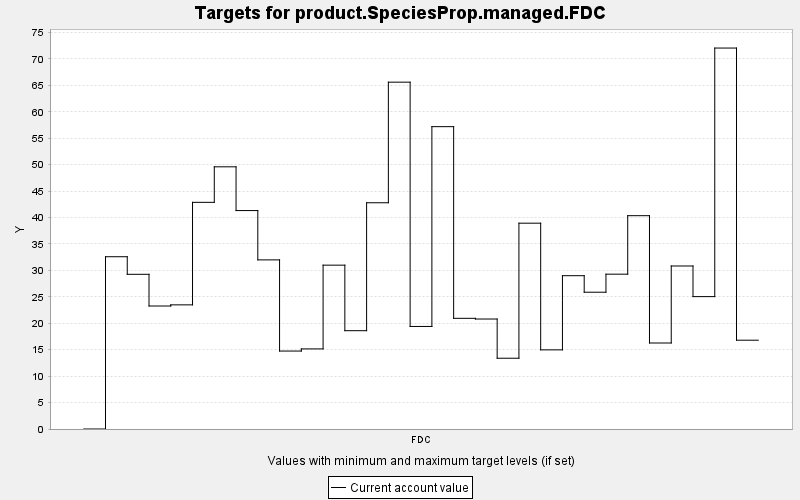

Data behind this chart, as committed beside it:
TARGET, PERIOD, YEAR, PERIODWIDTH, MINIMUM, MAXIMUM, MINWEIGHT, MAXWEIGHT, CURRENT, SUMMARY
product.SpeciesProp.managed.FDC, 0, 0, 10.0, 0.0, 10000, 1.0, 1.0, 0.0, 0.0
product.SpeciesProp.managed.FDC, 1, 10, 10.0, 0.0, 10000, 1.0, 1.0, 32.59, 0.0
product.SpeciesProp.managed.FDC, 2, 20, 10.0, 0.0, 10000, 1.0, 1.0, 29.26, 0.0
product.SpeciesProp.managed.FDC, 3, 30, 10.0, 0.0, 10000, 1.0, 1.0, 23.27, 0.0
product.SpeciesProp.managed.FDC, 4, 40, 10.0, 0.0, 10000, 1.0, 1.0, 23.48, 0.0
product.SpeciesProp.managed.FDC, 5, 50, 10.0, 0.0, 10000, 1.0, 1.0, 42.88, 0.0
product.SpeciesProp.managed.FDC, 6, 60, 10.0, 0.0, 10000, 1.0, 1.0, 49.6, 0.0
product.SpeciesProp.managed.FDC, 7, 70, 10.0, 0.0, 10000, 1.0, 1.0, 41.32, 0.0
product.SpeciesProp.managed.FDC, 8, 80, 10.0, 0.0, 10000, 1.0, 1.0, 31.99, 0.0
product.SpeciesProp.managed.FDC, 9, 90, 10.0, 0.0, 10000, 1.0, 1.0, 14.74, 0.0
product.SpeciesProp.managed.FDC, 10, 100, 10.0, 0.0, 10000, 1.0, 1.0, 15.15, 0.0
product.SpeciesProp.managed.FDC, 11, 110, 10.0, 0.0, 10000, 1.0, 1.0, 30.99, 0.0
product.SpeciesProp.managed.FDC, 12, 120, 10.0, 0.0, 10000, 1.0, 1.0, 18.6, 0.0
product.SpeciesProp.managed.FDC, 13, 130, 10.0, 0.0, 10000, 1.0, 1.0, 42.8, 0.0
product.SpeciesProp.managed.FDC, 14, 140, 10.0, 0.0, 10000, 1.0, 1.0, 65.61, 0.0
product.SpeciesProp.managed.FDC, 15, 150, 10.0, 0.0, 10000, 1.0, 1.0, 19.4, 0.0
product.SpeciesProp.managed.FDC, 16, 160, 10.0, 0.0, 10000, 1.0, 1.0, 57.19, 0.0
product.SpeciesProp.managed.FDC, 17, 170, 10.0, 0.0, 10000, 1.0, 1.0, 20.94, 0.0
product.SpeciesProp.managed.FDC, 18, 180, 10.0, 0.0, 10000, 1.0, 1.0, 20.81, 0.0
product.SpeciesProp.managed.FDC, 19, 190, 10.0, 0.0, 10000, 1.0, 1.0, 13.39, 0.0
product.SpeciesProp.managed.FDC, 20, 200, 10.0, 0.0, 10000, 1.0, 1.0, 38.93, 0.0
product.SpeciesProp.managed.FDC, 21, 210, 10.0, 0.0, 10000, 1.0, 1.0, 14.97, 0.0
product.SpeciesProp.managed.FDC, 22, 220, 10.0, 0.0, 10000, 1.0, 1.0, 29, 0.0
product.SpeciesProp.managed.FDC, 23, 230, 10.0, 0.0, 10000, 1.0, 1.0, 25.88, 0.0
product.SpeciesProp.managed.FDC, 24, 240, 10.0, 0.0, 10000, 1.0, 1.0, 29.29, 0.0
product.SpeciesProp.managed.FDC, 25, 250, 10.0, 0.0, 10000, 1.0, 1.0, 40.35, 0.0
product.SpeciesProp.managed.FDC, 26, 260, 10.0, 0.0, 10000, 1.0, 1.0, 16.27, 0.0
product.SpeciesProp.managed.FDC, 27, 270, 10.0, 0.0, 10000, 1.0, 1.0, 30.84, 0.0
product.SpeciesProp.managed.FDC, 28, 280, 10.0, 0.0, 10000, 1.0, 1.0, 25.04, 0.0
product.SpeciesProp.managed.FDC, 29, 290, 10.0, 0.0, 10000, 1.0, 1.0, 72.06, 0.0
product.SpeciesProp.managed.FDC, 30, 300, 10.0, 0.0, 10000, 1.0, 1.0, 16.8, 0.0
